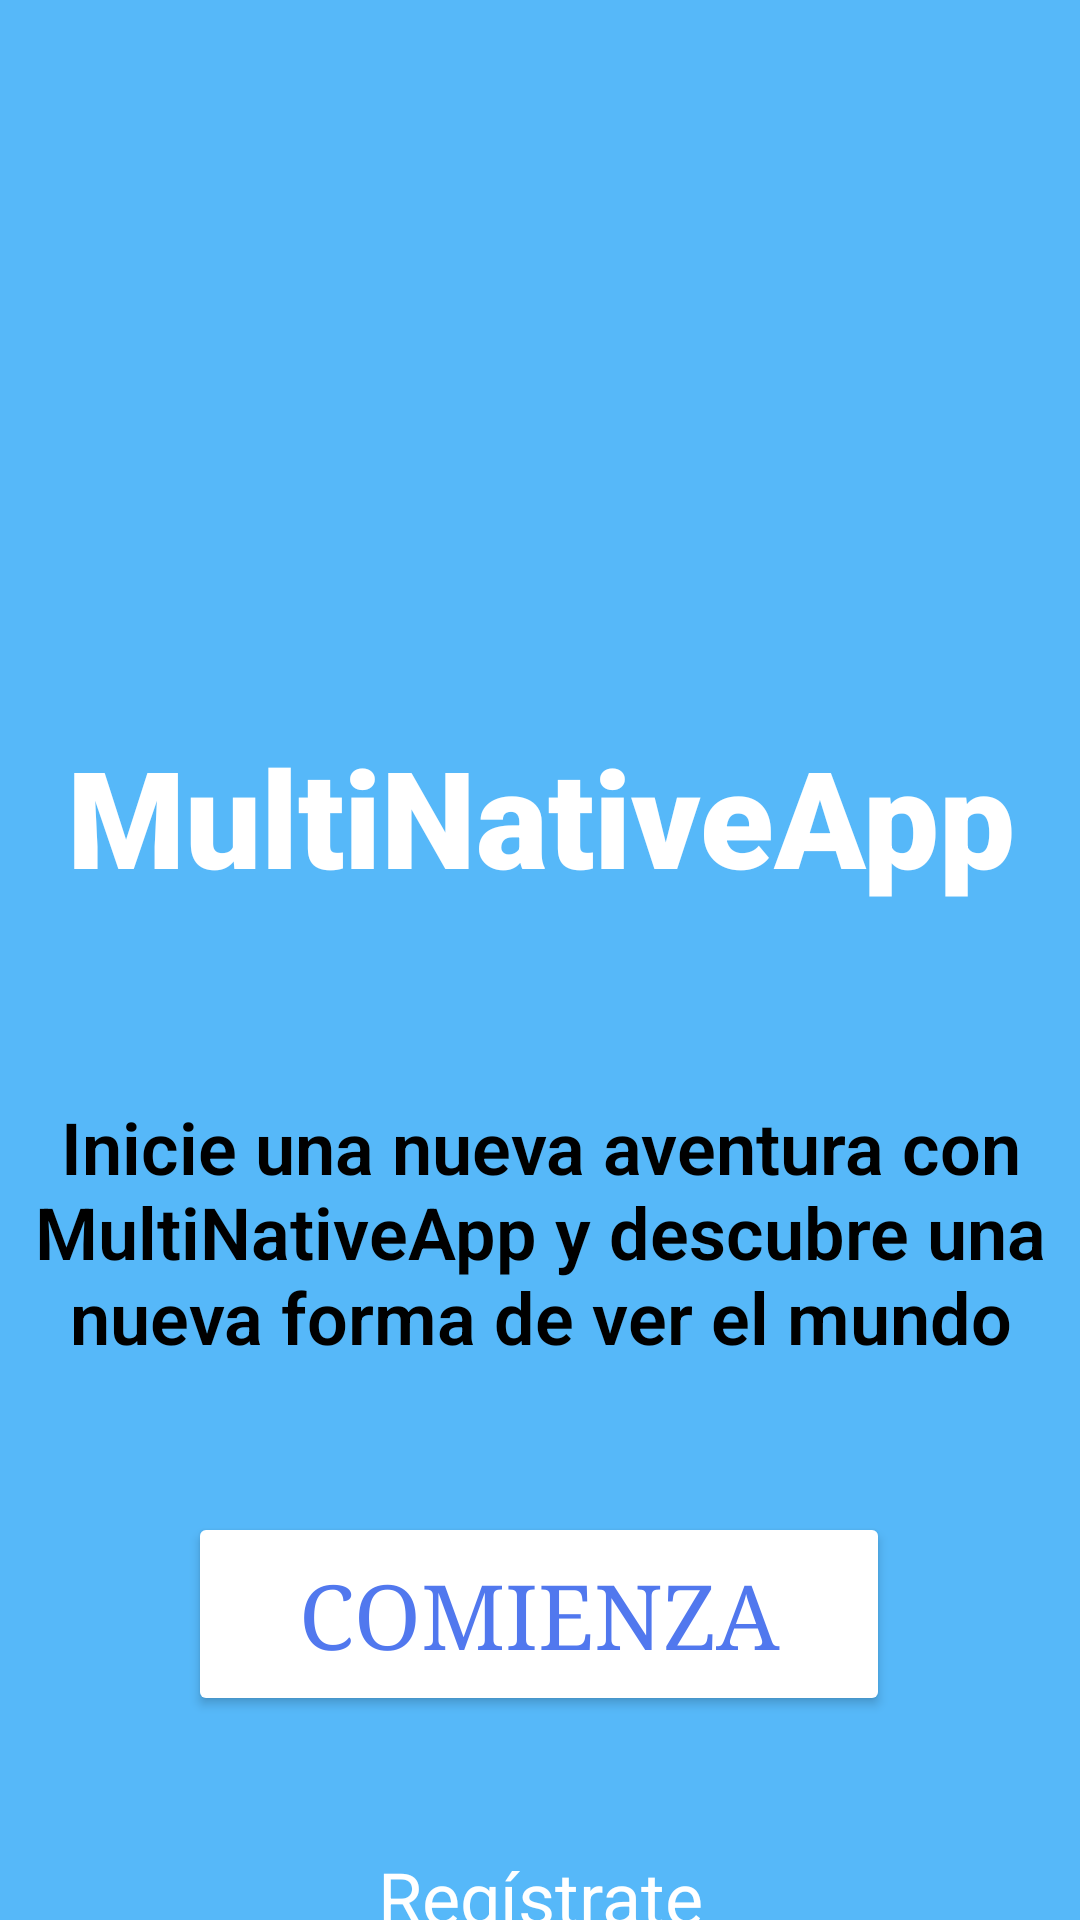

Produce the Android XML layout that renders to this screen, including the resource entries it uses.
<!-- AndroidManifest.xml: application theme Theme.MultiNativeApp -->
<!-- res/layout/activity_welcome.xml -->
<?xml version="1.0" encoding="utf-8"?>
<androidx.constraintlayout.widget.ConstraintLayout xmlns:android="http://schemas.android.com/apk/res/android"
    xmlns:app="http://schemas.android.com/apk/res-auto"
    xmlns:tools="http://schemas.android.com/tools"
    android:layout_width="match_parent"
    android:layout_height="match_parent"
    android:background="@color/bluelight">

    
    <TextView
        android:id="@+id/tv_appname"
        android:layout_width="wrap_content"
        android:layout_height="wrap_content"
        android:layout_marginTop="12dp"
        android:fontFamily="sans-serif-black"
        android:text="@string/app_name"
        android:textAlignment="center"
        android:textColor="@color/white"
        android:textSize="45dp"
        app:layout_constraintEnd_toEndOf="parent"
        app:layout_constraintStart_toStartOf="parent"
        app:layout_constraintTop_toBottomOf="@+id/iv_mainlogo" />

    
    <TextView
        android:id="@+id/tv_welcome"
        android:layout_width="343dp"
        android:layout_height="86dp"
        android:layout_marginTop="64dp"
        android:fontFamily="sans-serif-light"
        android:text="@string/intro"
        android:textAlignment="center"
        android:textColor="@color/black"
        android:textSize="24dp"
        android:textStyle="bold"
        android:typeface="sans"
        app:layout_constraintEnd_toEndOf="parent"
        app:layout_constraintStart_toStartOf="parent"
        app:layout_constraintTop_toBottomOf="@+id/tv_appname" />

    
    <Button
        android:id="@+id/bt_get_in"
        android:layout_width="234dp"
        android:layout_height="68dp"
        android:layout_marginTop="52dp"
        android:backgroundTint="@color/white"
        android:fontFamily="serif"
        android:padding="1dp"
        android:text="@string/get_start"
        android:textColor="@color/bluedark"
        android:textSize="30dp"
        app:cornerRadius="30dp"
        app:iconSize="30dp"
        app:iconTint="@null"
        app:layout_constraintEnd_toEndOf="parent"
        app:layout_constraintHorizontal_bias="0.497"
        app:layout_constraintStart_toStartOf="parent"
        app:layout_constraintTop_toBottomOf="@+id/tv_welcome"
        app:strokeColor="@color/bluedark"
        app:strokeWidth="3dp" />

    
    <TextView
        android:id="@+id/tv_sign_up"
        android:layout_width="wrap_content"
        android:layout_height="wrap_content"
        android:layout_marginTop="44dp"
        android:fontFamily="sans-serif"
        android:text="@string/sign_up"
        android:textColor="@color/white"
        android:textSize="24dp"
        android:typeface="sans"
        app:layout_constraintEnd_toEndOf="parent"
        app:layout_constraintStart_toStartOf="parent"
        app:layout_constraintTop_toBottomOf="@+id/bt_get_in" />

    
    <ImageView
        android:id="@+id/iv_mainlogo"
        android:layout_width="235dp"
        android:layout_height="186dp"
        app:layout_constraintBottom_toBottomOf="parent"
        app:layout_constraintEnd_toEndOf="parent"
        app:layout_constraintHorizontal_bias="0.494"
        app:layout_constraintStart_toStartOf="parent"
        app:layout_constraintTop_toTopOf="parent"
        app:layout_constraintVertical_bias="0.097"
        app:srcCompat="@drawable/mainlogo" />

</androidx.constraintlayout.widget.ConstraintLayout>
<!-- resources referenced by this layout -->
<resources>
  <color name="black">#000000</color>
  <color name="bluedark">#5178EE</color>
  <color name="bluelight">#56B8F9</color>
  <color name="white">#FFFFFF</color>
  <string name="app_name">MultiNativeApp</string>
  <string name="get_start">Comienza</string>
  <string name="intro">Inicie una nueva aventura con MultiNativeApp y descubre una nueva forma de ver el mundo</string>
  <string name="sign_up">Regístrate</string>
  <style name="Theme.MultiNativeApp" parent="Base.Theme.MultiNativeApp" />
  <style name="Base.Theme.MultiNativeApp" parent="Theme.Material3.DayNight.NoActionBar">
          
          
      </style>
</resources>
